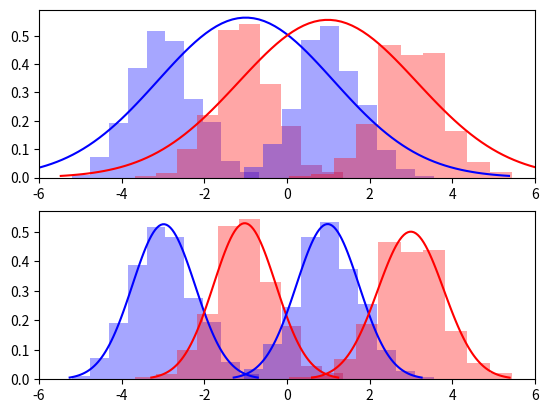

The script that saved this image:
import numpy as np
import matplotlib.pyplot as plt
import scipy.stats as stats
import math

size = 600

"""
Code used to generate an example plot for when a GMM can be useful.
"""


def plot_normal(ax, data, color, scaling=1):
    mu = data.mean()
    variance = np.var(data)
    sigma = math.sqrt(variance)
    x = np.linspace(mu - 3*sigma, mu + 3*sigma, 100)
    ax.plot(x, scaling*stats.norm.pdf(x, mu, sigma), color=color)


five = np.random.normal(loc=-3, scale=0.75, size=size)
six = np.random.normal(loc=-1, scale=0.75, size=size)
seven = np.random.normal(loc=1, scale=0.75, size=size)
eight = np.random.normal(loc=3, scale=0.75, size=size)


x_axis = [0.2]*size

ax2 = plt.subplot(2,1,1)
ax1 = plt.subplot(2,1,2)

for ax in [ax1, ax2]:
    ax.hist(five, alpha=0.35, stacked=True, density=True, color='b')
    ax.hist(six, alpha=0.35, stacked=True, density=True, color='r')
    ax.hist(seven, alpha=0.35, stacked=True, density=True, color='b')
    ax.hist(eight, alpha=0.35, stacked=True, density=True, color='r')

    ax.set_xlim(-6, 6)

plot_normal(ax1, five, 'b')
plot_normal(ax1, six, 'r')
plot_normal(ax1, seven, 'b')
plot_normal(ax1, eight, 'r')


plot_normal(ax2, np.concatenate((five, seven)), 'b', scaling=3)
plot_normal(ax2, np.concatenate((six, eight)), 'r', scaling=3)

plt.show()